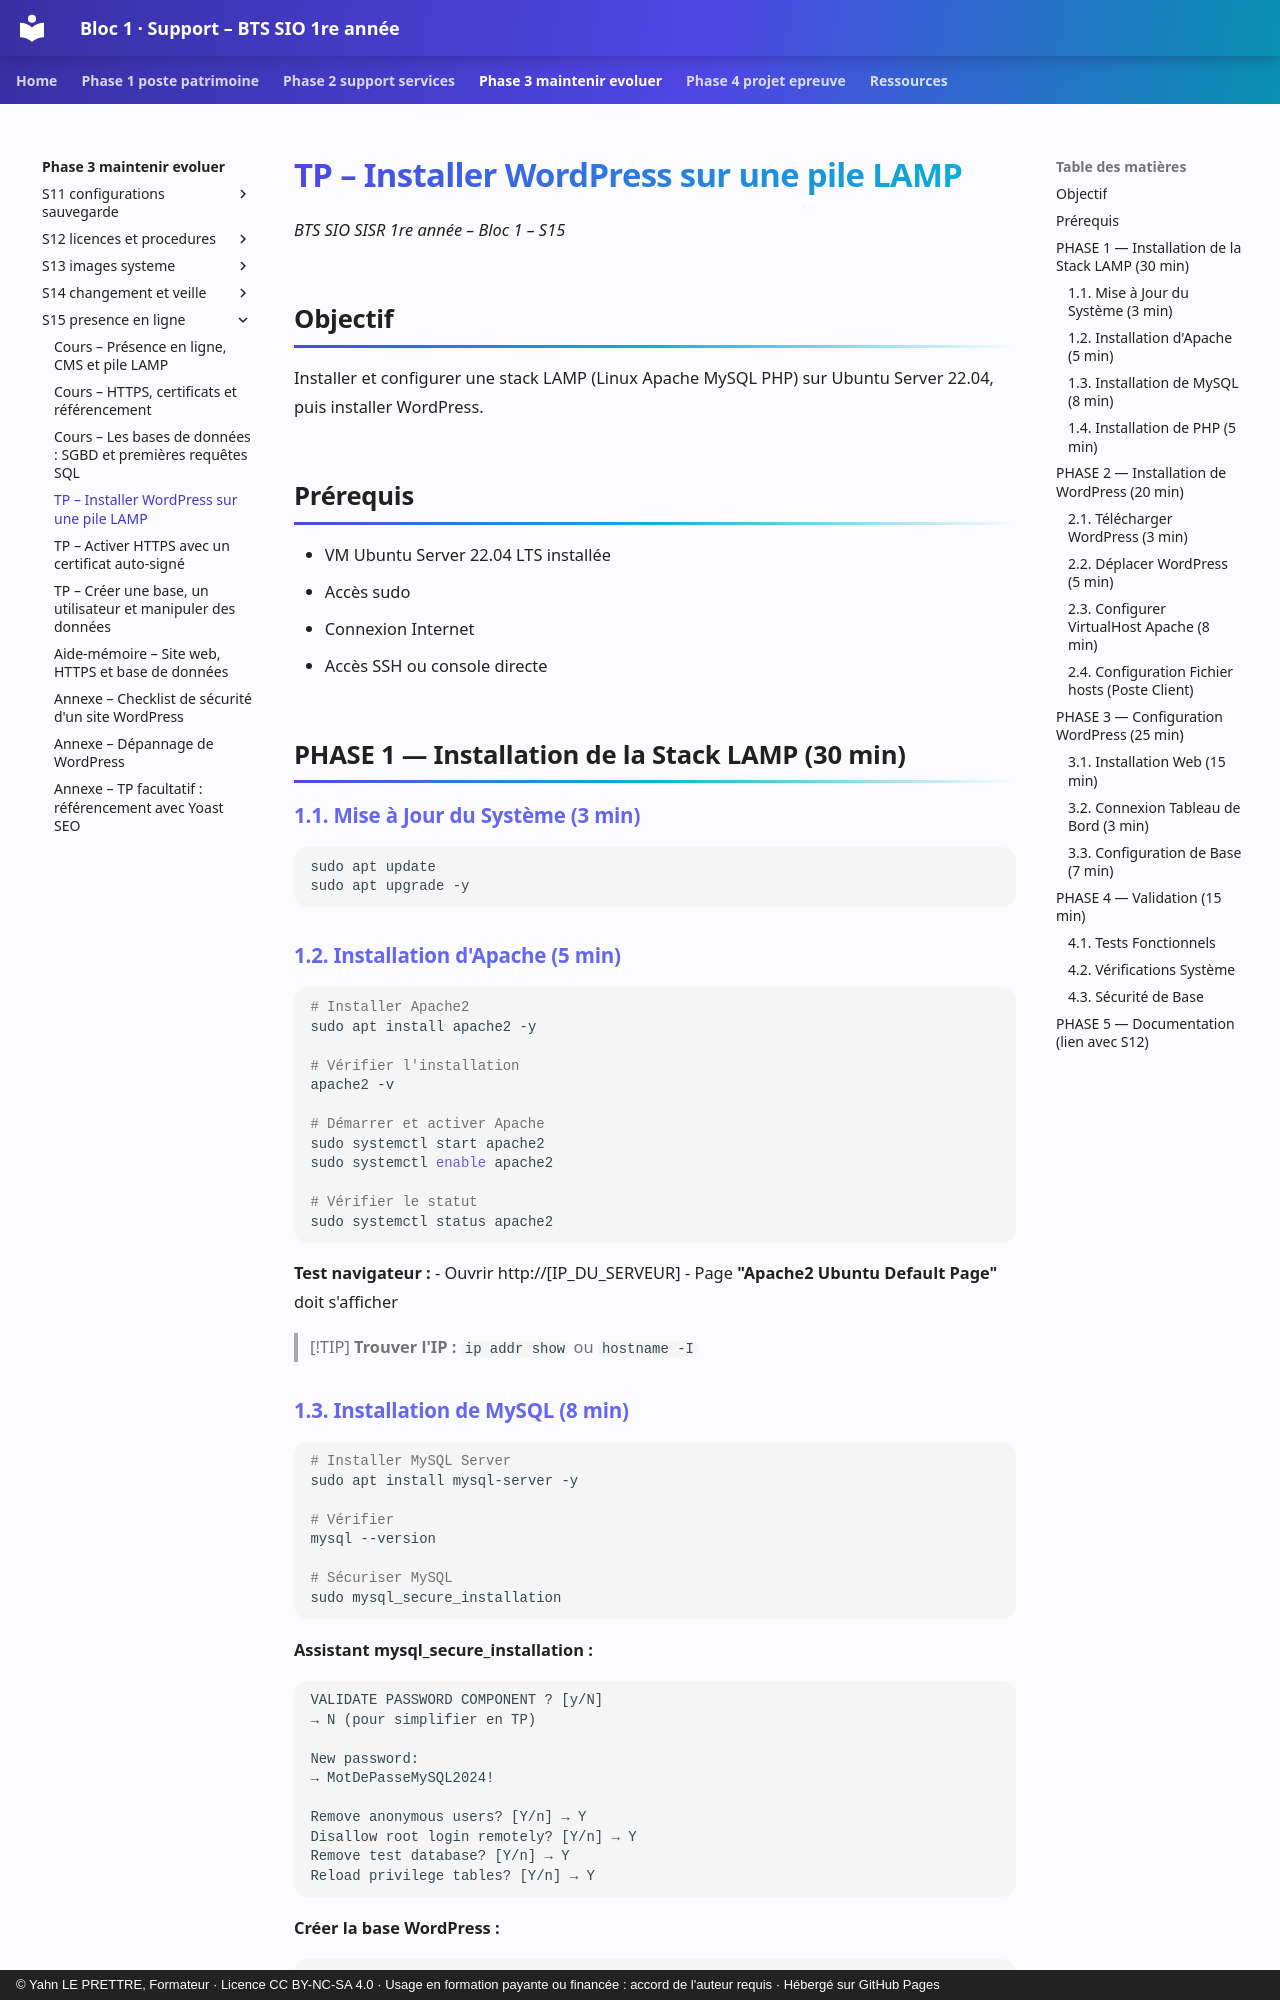

repository: YahnLP/bts1-sio-sisr-bloc1 · page: phase-3-maintenir-evoluer/S15-presence-en-ligne/02-tp/index.html · generator: mkdocs · copyright: © Yahn LE PRETTRE, Formateur · Licence CC BY-NC-SA 4.0 · Usage en formation payante ou financée : accord de l'auteur requis · Hébergé sur GitHub Pages

# TP – Installer WordPress sur une pile LAMP

*BTS SIO SISR 1re année – Bloc 1 – S15*

## Objectif

Installer et configurer une stack LAMP (Linux Apache MySQL PHP) sur Ubuntu Server 22.04, puis installer WordPress.

## Prérequis

- VM Ubuntu Server 22.04 LTS installée
- Accès sudo
- Connexion Internet
- Accès SSH ou console directe

## PHASE 1 — Installation de la Stack LAMP (30 min)

### 1.1. Mise à Jour du Système (3 min)

```bash
sudo apt update
sudo apt upgrade -y
```

### 1.2. Installation d'Apache (5 min)

```bash
# Installer Apache2
sudo apt install apache2 -y

# Vérifier l'installation
apache2 -v

# Démarrer et activer Apache
sudo systemctl start apache2
sudo systemctl enable apache2

# Vérifier le statut
sudo systemctl status apache2
```

**Test navigateur :**
- Ouvrir http://[IP_DU_SERVEUR]
- Page **"Apache2 Ubuntu Default Page"** doit s'afficher

> [!TIP]
> **Trouver l'IP :** `ip addr show` ou `hostname -I`
